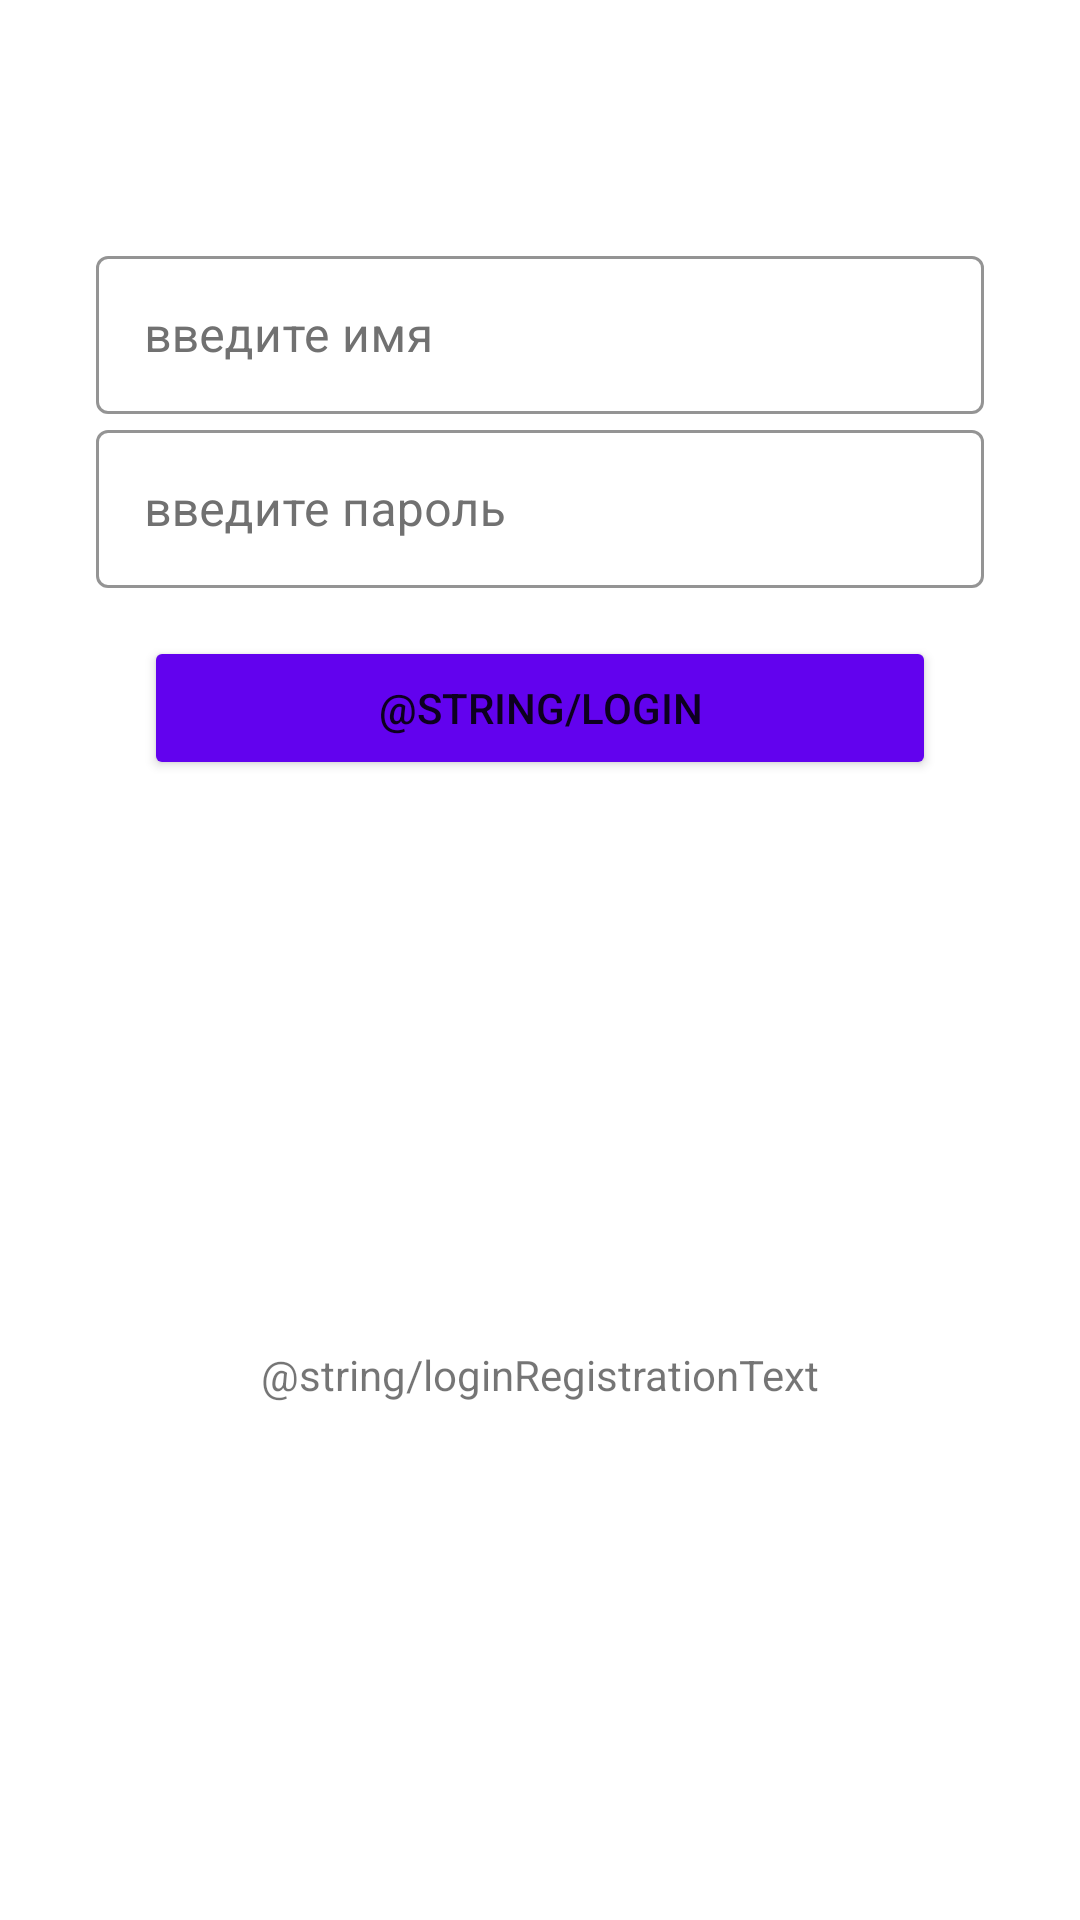

This screen was rendered from an Android layout file. Write that file and the resources it references.
<!-- AndroidManifest.xml: application theme Theme.2022_q2_osovskoy -->
<!-- res/layout/login_fragment.xml -->
<?xml version="1.0" encoding="utf-8"?>
<androidx.constraintlayout.widget.ConstraintLayout xmlns:android="http://schemas.android.com/apk/res/android"
    xmlns:app="http://schemas.android.com/apk/res-auto"
    xmlns:tools="http://schemas.android.com/tools"
    android:layout_width="match_parent"
    android:layout_height="match_parent">

    <LinearLayout
        android:id="@+id/secondScreenContainer"
        android:layout_width="match_parent"
        android:layout_height="wrap_content"
        android:layout_margin="32dp"
        android:orientation="vertical"
        app:layout_constraintEnd_toEndOf="parent"
        app:layout_constraintStart_toStartOf="parent"
        app:layout_constraintTop_toBottomOf="@id/loginTitle">

        <com.google.android.material.textfield.TextInputLayout
            android:id="@+id/loginNameBox"
            style="@style/Widget.MaterialComponents.TextInputLayout.OutlinedBox"
            android:layout_width="match_parent"
            android:layout_height="58dp"
            android:hint="@string/inputName"
            android:textColorHint="?colorPrimaryVariant"
            android:textStyle="italic"
            app:boxStrokeColor="?colorSecondary"
            app:endIconMode="clear_text"
            app:layout_constraintTop_toBottomOf="@+id/change_title">

            <com.google.android.material.textfield.TextInputEditText
                android:id="@+id/loginEditName"
                android:layout_width="match_parent"
                android:layout_height="wrap_content"
                android:inputType="textPersonName"
                android:textColor="?colorPrimaryVariant" />

        </com.google.android.material.textfield.TextInputLayout>

        <com.google.android.material.textfield.TextInputLayout
            android:id="@+id/loginPasswordBox"
            style="@style/Widget.MaterialComponents.TextInputLayout.OutlinedBox"
            android:layout_width="match_parent"
            android:layout_height="58dp"
            android:hint="@string/inputPassword"
            android:textColorHint="?colorPrimaryVariant"
            android:textStyle="italic"
            app:boxStrokeColor="?colorSecondary"
            app:endIconMode="clear_text"
            app:layout_constraintTop_toBottomOf="@+id/change_title">

            <com.google.android.material.textfield.TextInputEditText
                android:id="@+id/loginEditPassword"
                android:layout_width="match_parent"
                android:layout_height="wrap_content"
                android:inputType="numberDecimal"
                android:textColor="?colorPrimaryVariant" />

        </com.google.android.material.textfield.TextInputLayout>

        <Button
            android:id="@+id/logInButton"
            android:layout_width="match_parent"
            android:layout_height="wrap_content"
            android:layout_margin="16dp"
            android:backgroundTint="?colorSecondary"
            android:text="@string/logIn" />
    </LinearLayout>

    <TextView
        android:id="@+id/registrationText"
        android:layout_width="wrap_content"
        android:layout_height="wrap_content"
        android:text="@string/loginRegistrationText"
        app:layout_constraintBottom_toBottomOf="parent"
        app:layout_constraintEnd_toEndOf="parent"
        app:layout_constraintStart_toStartOf="parent"
        app:layout_constraintTop_toBottomOf="@+id/secondScreenContainer" />

    <TextView
        android:id="@+id/loginTitle"
        android:layout_width="wrap_content"
        android:layout_height="48dp"
        tools:text="РЕГИСТРАЦИЯ"
        app:layout_constraintEnd_toEndOf="parent"
        app:layout_constraintStart_toStartOf="parent"
        app:layout_constraintTop_toTopOf="parent" />

</androidx.constraintlayout.widget.ConstraintLayout>
<!-- resources referenced by this layout -->
<resources>
  <string name="inputName">введите имя</string>
  <string name="inputPassword">введите пароль</string>
  <style name="Theme.2022_q2_osovskoy" parent="Theme.MaterialComponents.DayNight.NoActionBar">
          <item name="colorPrimary">@color/primary_black</item>
          <item name="colorPrimaryVariant">@color/medium_black</item>
          <item name="colorOnPrimary">@color/white</item>
  
          <item name="backgroundColor">@color/surfaceCard</item>
          <item name="colorError">@color/design_default_color_error</item>
          <item name="colorSecondary">@color/primary_some_500</item>
          <item name="colorSurface">@color/surfaceCard</item>
  
          <item name="android:statusBarColor" tools:targetApi="l">?attr/colorPrimaryVariant</item>
  
      </style>
  <color name="primary_black">#414141</color>
  <color name="medium_black">#717171</color>
  <color name="white">#FFFFFF</color>
  <color name="surfaceCard">#FAFAFA</color>
  <color name="primary_some_500">#6202EE</color>
</resources>
